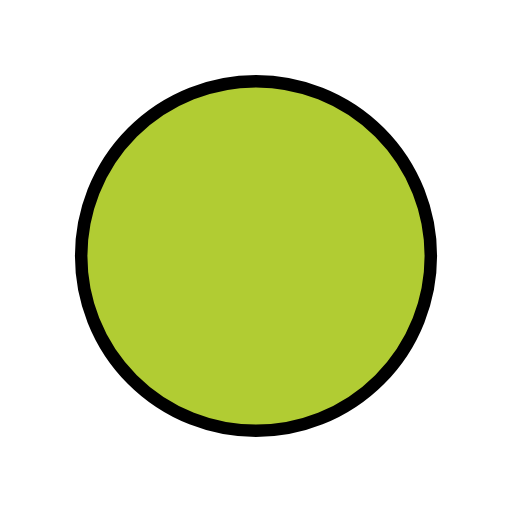
t = 0.00 s
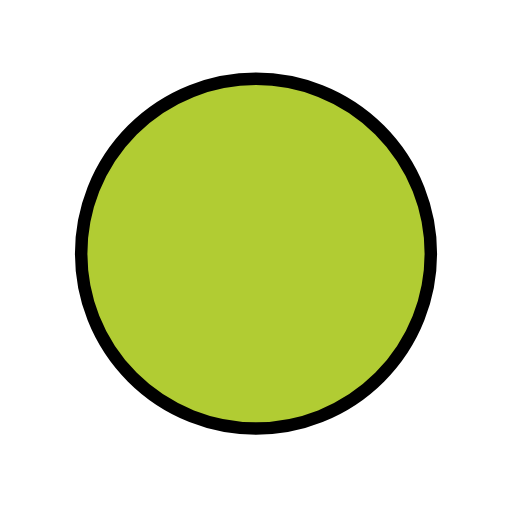
t = 0.48 s
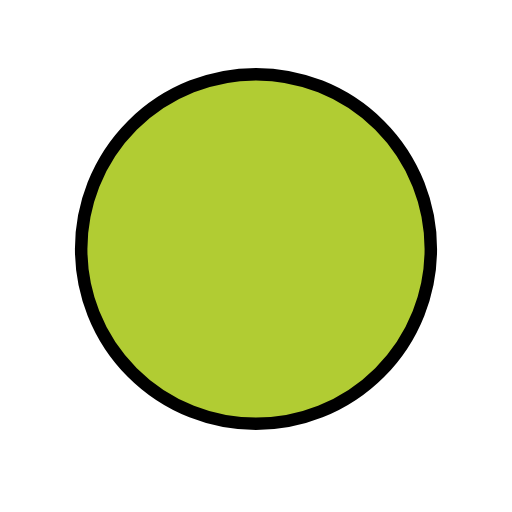
t = 1.43 s
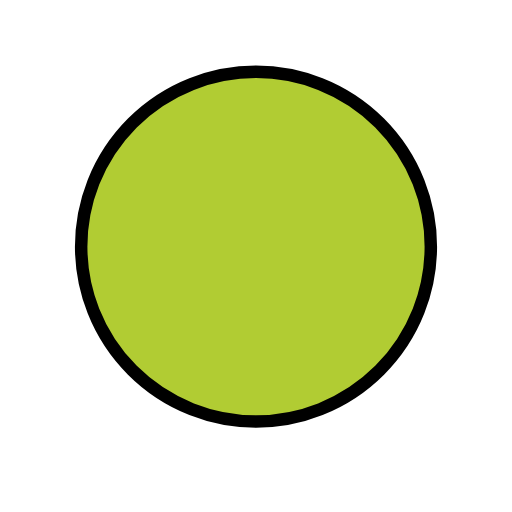
t = 1.90 s
t = 2.38 s: frame unchanged from t = 1.43 s, image omitted
t = 3.33 s: frame unchanged from t = 0.48 s, image omitted

The animated SVG that drew these frames (rendered in a browser with its animation timeline set to each time). Animation: 1 SMIL element (animateTransform=1); one cycle of 3.80 s, repeats indefinitely.

<?xml version='1.0' encoding='utf-8'?>
<svg xmlns="http://www.w3.org/2000/svg" id="emoji" viewBox="-5 -5 82 82" width="200" height="200" role="img">
  <title>OpenMoji: green circle</title><g><g id="color">
    <circle cx="36" cy="36" r="28" fill="#b1cc33" />
  </g>
  <g id="line">
    <circle cx="36" cy="36" r="28" fill="none" stroke="#000" stroke-linejoin="round" stroke-width="2" />
  </g>
<animateTransform attributeName="transform" type="translate" values="0 0;0 -1.5;0 0" dur="3.8s" repeatCount="indefinite" /></g></svg>
